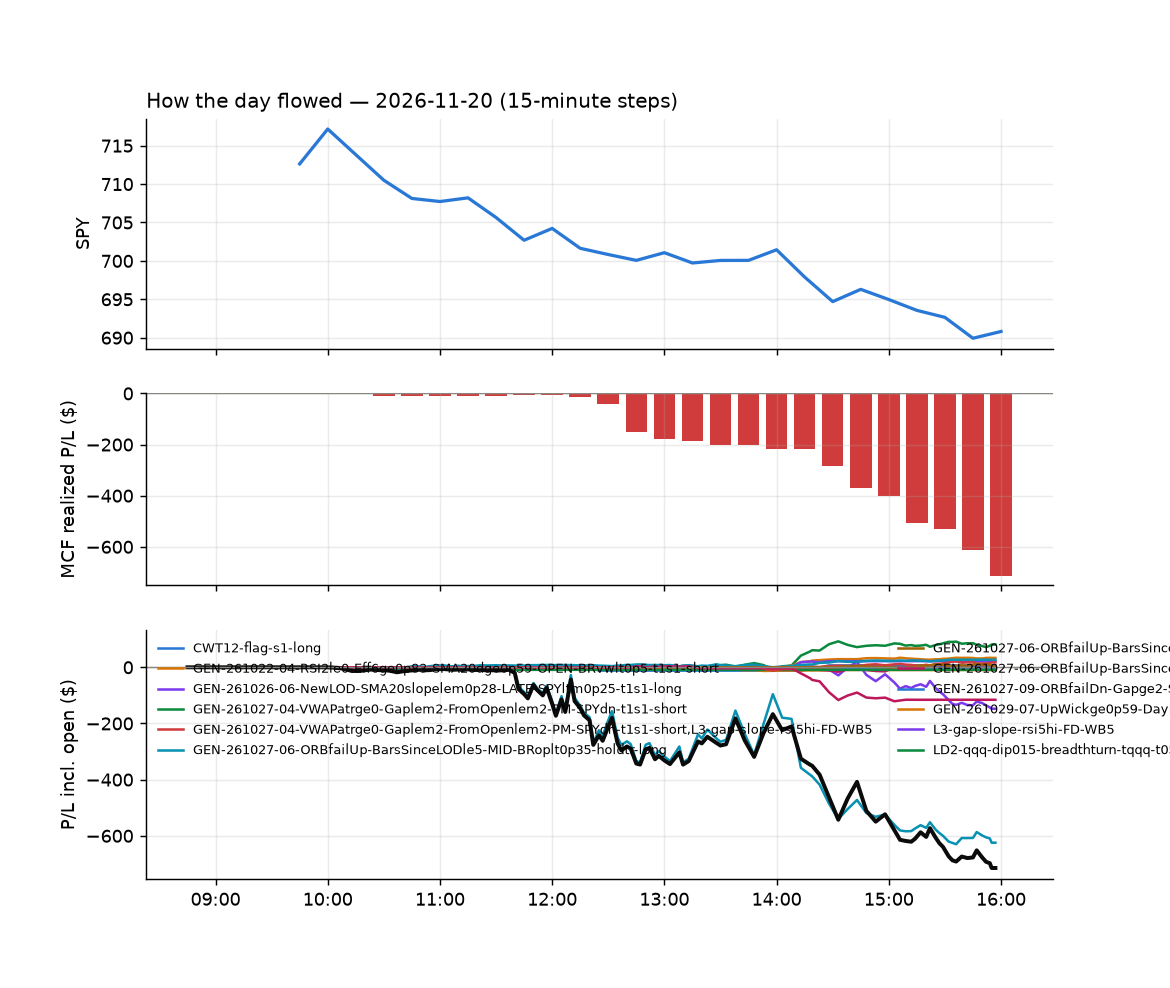

The file beside this chart, header and first rows:
id, run_id, symbol, strategy, side, date, signal_time, entry_time, entry, stop, target, exit_time, exit, exit_reason, r_multiple, mae_r, mfe_r, success, shares, pnl, broker_order_id, slip_bps, pnl_adj, r_raw
965, 1, TQQQ, LD2-qqq-dip015-breadthturn-tqqq-t05s1-lo…, 1, 2026-11-20, 2026-11-20 10:02:17.719054-05:00, 2026-11-20 10:02:19.499028-05:00, 47.81, 46.92, 48.76, 2026-11-20 10:15:11.277355-05:00, 46.91, stop, -1.04, -1.104, 0.2423, , 10, -9.01, 90e72058-b2d9-4f55-b86d-90731ba21eed, -69.78, -9.27, -1.011
968, 1, IOT, RW6-ns2-up3-short-FD, -1, 2026-11-20, 2026-11-20 10:06:27.719881-05:00, 2026-11-20 10:06:29.615168-05:00, 39.07, 39.64, 38.69, 2026-11-20 11:31:02.151680-05:00, 38.68, target, 0.6588, -0.7437, 0.6824, , 12, 4.68, 9a316750-80fe-4552-8ff1-0a2314dfa40c, 24.26, 4.518, 0.6824
1200, 1, VEEV, RW6-ns2-up3-short-FD, -1, 2026-11-20, 2026-11-20 10:07:22.552566-05:00, 2026-11-20 10:07:23.857468-05:00, 267.4, 269.8, 264.8, 2026-11-20 14:31:47.736841-05:00, 264.7, target, 1.083, -0.6435, 1.204, , 3, 8.06, b94fae00-7551-4ef9-a783-1844e065d655, -4.365, 7.844, 1.113
1063, 1, HCA, GEN-261022-04-RSI2le0-Eff6ge0p83-SMA20dg…, -1, 2026-11-20, 2026-11-20 10:31:24.398049-05:00, 2026-11-20 10:31:26.182478-05:00, 470.4, 476.1, 467.3, 2026-11-20 13:53:36.905177-05:00, 476.5, stop, -1.108, -0.9737, -0.01664, , 2, -12.16, 849c0256-1f3e-473b-a2a4-d890e5c13bf8, 27.88, -12.66, -1.065
1201, 1, LNT, GEN-261022-04-RSI2le0-Eff6ge0p83-SMA20dg…, -1, 2026-11-20, 2026-11-20 10:31:41.269425-05:00, 2026-11-20 10:31:42.421338-05:00, 72.49, 72.82, 72.08, 2026-11-20 14:31:00.341114-05:00, 72.07, target, 1.213, -0.4204, 1.291, , 6, 2.51, b772ce90-48e0-43da-913d-48c2344b6aee, -5.521, 2.424, 1.256
967, 1, SQQQ, GEN-261027-09-ORBfailDn-Gapge2-Slope6ge0…, -1, 2026-11-20, 2026-11-20 10:32:19.659966-05:00, 2026-11-20 10:32:19.852657-05:00, 52.83, 52.96, 52, 2026-11-20 10:32:57.568782-05:00, 52.95, stop, -1.209, -1.112, 1.032, , 9, -1.12, e0804ed1-9d14-411d-b779-a14afe108710, -66.69, -1.371, -0.9881
1021, 1, ACWI, GEN-261027-06-ORBfailUp-BarsSinceLODle5-…, 1, 2026-11-20, 2026-11-20 11:40:32.782151-05:00, 2026-11-20 11:40:34.116205-05:00, 144.9, 144.3, , 2026-11-20 12:38:51.584903-05:00, 144.2, stop, -1.199, -1.191, 0.1339, , 3, -2.19, 3de5f177-316f-492d-8210-70a0872f1aa9, -2.069, -2.416, -1.086
1043, 1, AIQ, GEN-261027-06-ORBfailUp-BarsSinceLODle5-…, 1, 2026-11-20, 2026-11-20 11:40:34.265795-05:00, 2026-11-20 11:40:35.020197-05:00, 52.28, 51.83, , 2026-11-20 12:48:07.836707-05:00, 51.82, stop, -1.078, -1.038, 0.04415, , 9, -4.15, a05f9e34-8ba1-456a-bc79-7652975c5f12, -1.912, -4.396, -1.018
1048, 1, AVEM, GEN-261027-06-ORBfailUp-BarsSinceLODle5-…, 1, 2026-11-20, 2026-11-20 11:40:38.563772-05:00, 2026-11-20 11:40:38.874574-05:00, 77.17, 76.66, , 2026-11-20 13:11:28.213163-05:00, 76.62, stop, -1.159, -0.9281, 0.05924, , 6, -3.28, 3ec51622-a65a-497d-b138-c91574436787, 0.0, -3.521, -1.079
1297, 1, AXSM, GEN-261027-06-ORBfailUp-BarsSinceLODle5-…, 1, 2026-11-20, 2026-11-20 11:40:39.320845-05:00, 2026-11-20 11:40:40.406092-05:00, 130.8, 128.6, , 2026-11-20 15:32:33.436341-05:00, 128.6, stop, -1.038, -1.003, 0.2842, , 3, -6.54, 217e84be-c677-4d26-bde0-e40a2bd035b3, 22.22, -6.742, -1.007
987, 1, AVUV, GEN-261027-06-ORBfailUp-BarsSinceLODle5-…, 1, 2026-11-20, 2026-11-20 11:40:38.946758-05:00, 2026-11-20 11:40:41.116720-05:00, 115.8, 115.2, , 2026-11-20 12:36:02.175774-05:00, 115.2, stop, -1.15, -0.9634, 0.03076, , 4, -2.48, f8b26da2-17e4-434a-83bb-dd53017bf0f7, 2.59, -2.721, -1.048
1339, 1, BKR, GEN-261027-06-ORBfailUp-BarsSinceLODle5-…, 1, 2026-11-20, 2026-11-20 11:40:41.352358-05:00, 2026-11-20 11:40:42.726706-05:00, 45.08, 44.52, , 2026-11-20 15:55:49.554359-05:00, 44.6, flatten, -0.8921, -0.7427, 0.7696, , 11, -5.31, cb4a7b3e-9a2e-4b7c-9dde-85278b7866d2, 7.77, -5.483, -0.8639
1147, 1, BWA, GEN-261027-06-ORBfailUp-BarsSinceLODle5-…, 1, 2026-11-20, 2026-11-20 11:40:43.226137-05:00, 2026-11-20 11:40:44.658190-05:00, 47.65, 47.19, , 2026-11-20 14:25:57.471118-05:00, 47.16, stop, -1.123, -1.045, 0.02438, , 10, -4.9, f20d2f48-17f6-457f-a06a-59aca89e2afe, 2.099, -5.16, -1.066
1073, 1, CAVA, GEN-261027-06-ORBfailUp-BarsSinceLODle5-…, 1, 2026-11-20, 2026-11-20 11:40:44.102951-05:00, 2026-11-20 11:40:44.672723-05:00, 50.68, 49.68, , 2026-11-20 14:12:49.417383-05:00, 49.64, stop, -1.066, -1.02, 0.31, , 9, -9.36, 42c3a9cd-09c1-4932-bfbf-5dc75ec5f47c, 23.73, -9.597, -1.04
1022, 1, DIA, GEN-261027-06-ORBfailUp-BarsSinceLODle5-…, 1, 2026-11-20, 2026-11-20 11:40:52.407533-05:00, 2026-11-20 11:40:53.810616-05:00, 488.8, 486.5, , 2026-11-20 12:38:54.221335-05:00, 486.5, stop, -1.121, -1.065, 0.1584, , 2, -4.66, 20243fbd-36e9-4ac7-a6c4-72b59bfe5e31, -0.1023, -5.168, -1.011
1202, 1, DTM, GEN-261027-06-ORBfailUp-BarsSinceLODle5-…, 1, 2026-11-20, 2026-11-20 11:40:53.566493-05:00, 2026-11-20 11:40:54.272603-05:00, 113, 111.7, , 2026-11-20 14:33:16.625927-05:00, 111.6, stop, -1.165, -0.9016, 0.1902, , 4, -5.4, 22a2fe43-af9c-46c5-b9e9-906d2997d27b, 20.4, -5.634, -1.117
988, 1, ECHO, GEN-261027-06-ORBfailUp-BarsSinceLODle5-…, 1, 2026-11-20, 2026-11-20 11:40:54.261744-05:00, 2026-11-20 11:40:55.725345-05:00, 86.81, 85.39, , 2026-11-20 12:35:36.351472-05:00, 85.2, stop, -1.166, -0.9392, -0.007048, , 5, -8.05, 1fa1b311-36bf-4f14-afcc-ba78038b89fb, 13.84, -8.274, -1.135
1057, 1, EMXC, GEN-261027-06-ORBfailUp-BarsSinceLODle5-…, 1, 2026-11-20, 2026-11-20 11:40:55.569052-05:00, 2026-11-20 11:40:57.672773-05:00, 79.22, 78.54, , 2026-11-20 13:31:31.623378-05:00, 78.52, stop, -1.083, -0.9915, 0.06821, , 6, -4.2, d7b9e200-ad40-4b66-b441-5d22c974adb7, 0.4207, -4.447, -1.023
1055, 1, ENPH, GEN-261027-06-ORBfailUp-BarsSinceLODle5-…, 1, 2026-11-20, 2026-11-20 11:40:55.735365-05:00, 2026-11-20 11:40:57.698100-05:00, 20.58, 20.02, , 2026-11-20 13:16:04.429432-05:00, 20.03, stop, -1.036, -1.007, 0.03597, , 24, -13.28, b7d8f81a-2e9d-4ae4-a97e-247b70fb5f71, 2.916, -13.83, -0.9951
1106, 1, FBIN, GEN-261027-06-ORBfailUp-BarsSinceLODle5-…, 1, 2026-11-20, 2026-11-20 11:40:58.214351-05:00, 2026-11-20 11:41:00.171499-05:00, 47.01, 46.41, , 2026-11-20 14:23:30.349772-05:00, 47.0, stop, -0.05962, -0.5471, 0.9615, , 10, -0.1, 5ceb36cd-a8e9-4578-bfeb-ffd69813df52, 8.516, -0.3596, -0.01658
1229, 1, FLEX, GEN-261027-06-ORBfailUp-BarsSinceLODle5-…, 1, 2026-11-20, 2026-11-20 11:40:59.693361-05:00, 2026-11-20 11:41:01.090687-05:00, 68.13, 66.3, , 2026-11-20 14:34:46.349022-05:00, 66.26, stop, -1.041, -1.021, 0.2049, , 7, -13.09, a004376d-41ea-4567-9b82-5e3824a7ba3b, 6.609, -13.33, -1.022
1047, 1, FSLR, GEN-261027-06-ORBfailUp-BarsSinceLODle5-…, 1, 2026-11-20, 2026-11-20 11:41:01.082907-05:00, 2026-11-20 11:41:03.033230-05:00, 146.1, 143.3, , 2026-11-20 12:53:11.470070-05:00, 143.2, stop, -1.074, -1.05, 0.03671, , 3, -8.55, 8c3f0ab4-9c0f-4a2c-af62-46f225c1b9c0, -19.48, -8.775, -1.046
1148, 1, GRID, GEN-261027-06-ORBfailUp-BarsSinceLODle5-…, 1, 2026-11-20, 2026-11-20 11:41:04.086003-05:00, 2026-11-20 11:41:04.494637-05:00, 147.2, 145.9, , 2026-11-20 14:25:49.992195-05:00, 145.8, stop, -1.126, -1.076, 0.1039, , 3, -4.32, 12305633-a2a2-4eb2-80fa-23b1a4b440e5, 13.6, -4.549, -1.069
1284, 1, HBM, GEN-261027-06-ORBfailUp-BarsSinceLODle5-…, 1, 2026-11-20, 2026-11-20 11:41:04.885657-05:00, 2026-11-20 11:41:08.055002-05:00, 16.36, 16.06, , 2026-11-20 15:31:05.855041-05:00, 16.05, stop, -1.087, -1.021, 0.6589, , 30, -9.23, 9a753ecd-9964-46ef-a3e5-48fe83c928be, -12.21, -9.898, -1.014
1149, 1, IBKR, GEN-261027-06-ORBfailUp-BarsSinceLODle5-…, 1, 2026-11-20, 2026-11-20 11:41:07.059851-05:00, 2026-11-20 11:41:09.133785-05:00, 72.44, 71.48, , 2026-11-20 14:26:08.824021-05:00, 71.36, stop, -1.162, -1.061, 0.468, , 6, -6.48, 4ab1df84-d305-438b-a194-563418a3aaea, 9.659, -6.705, -1.123
989, 1, IJR, GEN-261027-06-ORBfailUp-BarsSinceLODle5-…, 1, 2026-11-20, 2026-11-20 11:41:08.263383-05:00, 2026-11-20 11:41:09.347224-05:00, 133.2, 132.5, , 2026-11-20 12:36:35.637862-05:00, 132.5, stop, -1.123, -0.9683, 0.1502, , 3, -1.96, 5dac2a5e-0dee-440e-8b95-6a9bbb476455, -2.752, -2.168, -1.015
990, 1, IWD, GEN-261027-06-ORBfailUp-BarsSinceLODle5-…, 1, 2026-11-20, 2026-11-20 11:41:10.616388-05:00, 2026-11-20 11:41:10.967758-05:00, 250.8, 249.9, , 2026-11-20 12:35:42.979875-05:00, 249.9, stop, -1.2, -0.9432, 0.2445, , 3, -2.7, 5a63cf94-90a6-45a0-9ec7-31aebf4ceed6, -4.584, -3.091, -1.048
1049, 1, IWF, GEN-261027-06-ORBfailUp-BarsSinceLODle5-…, 1, 2026-11-20, 2026-11-20 11:41:10.711917-05:00, 2026-11-20 11:41:10.980673-05:00, 104.4, 103.6, , 2026-11-20 13:11:28.889331-05:00, 103.6, stop, -1.128, -0.9848, 0.1791, , 4, -3.31, fb2b374e-8caf-41c3-97dd-3fa7403c7c74, -5.743, -3.527, -1.058
983, 1, IVV, GEN-261027-06-ORBfailUp-BarsSinceLODle5-…, 1, 2026-11-20, 2026-11-20 11:41:10.292811-05:00, 2026-11-20 11:41:11.375560-05:00, 706.4, 703.1, , 2026-11-20 12:23:00.798705-05:00, 703.1, stop, -1.116, -1, 0.3016, , 1, -3.27, bf5db393-bf8e-4eab-9ee1-73791de21041, -4.387, -3.637, -1.003
974, 1, IWB, GEN-261027-06-ORBfailUp-BarsSinceLODle5-…, 1, 2026-11-20, 2026-11-20 11:41:10.517441-05:00, 2026-11-20 11:41:12.224644-05:00, 385.1, 383.3, , 2026-11-20 12:22:50.918576-05:00, 383.1, stop, -1.177, -0.8167, 0.1744, , 2, -3.85, 53e13b79-902b-439a-9f51-38bbd2cd4fa4, -2.337, -4.25, -1.066
1023, 1, ITA, GEN-261027-06-ORBfailUp-BarsSinceLODle5-…, 1, 2026-11-20, 2026-11-20 11:41:09.788941-05:00, 2026-11-20 11:41:12.624861-05:00, 67.39, 66.89, , 2026-11-20 12:38:33.370759-05:00, 66.87, stop, -1.116, -1.106, 0.2211, , 7, -3.64, eb31d9b2-28aa-4a3e-855c-7666294ee994, 0.742, -3.886, -1.045
1305, 1, JEF, GEN-261027-06-ORBfailUp-BarsSinceLODle5-…, 1, 2026-11-20, 2026-11-20 11:41:11.866189-05:00, 2026-11-20 11:41:12.824534-05:00, 39.68, 39.1, , 2026-11-20 15:35:52.496075-05:00, 39.06, stop, -1.116, -1.085, 0.4735, , 12, -7.48, 6a20294a-f9b1-4904-8e9f-3c84a5e719a0, 2.521, -7.781, -1.073
991, 1, IWR, GEN-261027-06-ORBfailUp-BarsSinceLODle5-…, 1, 2026-11-20, 2026-11-20 11:41:11.059274-05:00, 2026-11-20 11:41:12.880339-05:00, 104.4, 104, , 2026-11-20 12:35:40.491581-05:00, 104, stop, -1.201, -0.963, 0.2059, , 4, -1.59, 587c4333-5caa-45f1-98bd-136eb3efd17c, -7.417, -1.808, -1.056
992, 1, IWS, GEN-261027-06-ORBfailUp-BarsSinceLODle5-…, 1, 2026-11-20, 2026-11-20 11:41:11.161943-05:00, 2026-11-20 11:41:12.933372-05:00, 163.8, 163.3, , 2026-11-20 12:36:15.648039-05:00, 163.2, stop, -1.248, -0.9549, 0.1042, , 3, -1.9, 7b7283a6-d3a2-41de-ba7b-7028b2a13864, -4.881, -2.156, -1.1
1107, 1, IWP, GEN-261027-06-ORBfailUp-BarsSinceLODle5-…, 1, 2026-11-20, 2026-11-20 11:41:10.956092-05:00, 2026-11-20 11:41:14.470851-05:00, 118.8, 118.1, , 2026-11-20 14:22:49.959328-05:00, 118, stop, -1.104, -1.062, 0.624, , 4, -3.08, e2dfd9db-15a0-49e5-aaf8-265fdd055de8, -11.77, -3.327, -1.022
1024, 1, MAGS, GEN-261027-06-ORBfailUp-BarsSinceLODle5-…, 1, 2026-11-20, 2026-11-20 11:41:16.807819-05:00, 2026-11-20 11:41:18.637318-05:00, 63.4, 62.94, , 2026-11-20 12:38:26.792593-05:00, 62.93, stop, -1.091, -1.193, 0.1735, , 7, -3.29, 53f20456-d592-4578-99d3-c2ea7679a2f7, -2.334, -3.522, -1.019
972, 1, MLI, GEN-261027-06-ORBfailUp-BarsSinceLODle5-…, 1, 2026-11-20, 2026-11-20 11:41:18.635795-05:00, 2026-11-20 11:41:19.344438-05:00, 51.93, 51.56, , 2026-11-20 12:20:03.963737-05:00, 51.56, stop, -1.077, -0.9222, -0.08137, , 9, -3.33, 5762d61f-2f09-4d45-b584-2824c031b4c5, 3.853, -3.575, -1.004
1203, 1, MSFU, GEN-261027-06-ORBfailUp-BarsSinceLODle5-…, 1, 2026-11-20, 2026-11-20 11:41:19.979150-05:00, 2026-11-20 11:41:20.382749-05:00, 35.11, 34.52, , 2026-11-20 14:31:48.542294-05:00, 34.5, stop, -1.061, -1.027, 0.5835, , 14, -8.48, d86c6f6d-725e-46a1-bcb8-387da3ebc04d, -34.06, -8.823, -1.019
1025, 1, PAVE, GEN-261027-06-ORBfailUp-BarsSinceLODle5-…, 1, 2026-11-20, 2026-11-20 11:41:25.461655-05:00, 2026-11-20 11:41:26.751788-05:00, 49.83, 49.46, , 2026-11-20 12:38:51.209229-05:00, 49.45, stop, -1.103, -1.103, 0.08167, , 10, -3.79, cc18d549-72ba-41b6-af4e-a935744606b5, 3.011, -4.053, -1.032
1204, 1, PH, GEN-261027-06-ORBfailUp-BarsSinceLODle5-…, 1, 2026-11-20, 2026-11-20 11:41:26.764026-05:00, 2026-11-20 11:41:27.419174-05:00, 879.5, 870.4, , 2026-11-20 14:33:14.968438-05:00, 870.2, stop, -1.071, -0.9049, 0.3582, , 1, -9.26, 2463fab2-6532-42b9-a0c0-76915213d779, 8.022, -9.714, -1.021
1150, 1, QTEC, GEN-261027-06-ORBfailUp-BarsSinceLODle5-…, 1, 2026-11-20, 2026-11-20 11:41:29.724551-05:00, 2026-11-20 11:41:31.665281-05:00, 250.3, 247.2, , 2026-11-20 14:25:47.873675-05:00, 246.8, stop, -1.178, -1.133, 0.2975, , 3, -10.58, eeba737c-c71d-4edf-bced-ef4548e9226c, 14.67, -10.97, -1.136
1108, 1, SHLD, GEN-261027-06-ORBfailUp-BarsSinceLODle5-…, 1, 2026-11-20, 2026-11-20 11:41:35.239817-05:00, 2026-11-20 11:41:37.892404-05:00, 56.26, 55.83, , 2026-11-20 14:20:50.100377-05:00, 55.82, stop, -1.088, -1.02, 0.0, , 8, -3.52, a9a1cc41-a938-47e6-a80b-7bc50f67b3ee, 8.895, -3.755, -1.02
971, 1, SNPS, GEN-261027-06-ORBfailUp-BarsSinceLODle5-…, 1, 2026-11-20, 2026-11-20 11:41:39.385609-05:00, 2026-11-20 11:41:40.324786-05:00, 410, 405.4, , 2026-11-20 12:04:19.824199-05:00, 405.3, stop, -1.063, -1.061, -0.03254, , 2, -9.38, 19e1f700-5f0b-445b-b47c-a834fcaff370, 10.01, -9.804, -1.017
1026, 1, SOLS, GEN-261027-06-ORBfailUp-BarsSinceLODle5-…, 1, 2026-11-20, 2026-11-20 11:41:39.743333-05:00, 2026-11-20 11:41:41.197127-05:00, 61.34, 60.5, , 2026-11-20 12:39:08.996894-05:00, 60.4, stop, -1.162, -1.016, 0.1166, , 8, -7.52, 52bf66b1-8f8b-47b9-a9d2-e264e9810b46, 4.077, -7.775, -1.124
1044, 1, SPHQ, GEN-261027-06-ORBfailUp-BarsSinceLODle5-…, 1, 2026-11-20, 2026-11-20 11:41:40.810350-05:00, 2026-11-20 11:41:41.260191-05:00, 78.7, 78.29, , 2026-11-20 12:48:27.932531-05:00, 78.26, stop, -1.171, -1.075, 0.07328, , 6, -2.63, 34752635-1000-4925-b001-92290ca2df19, 3.178, -2.876, -1.071
1109, 1, SPHR, GEN-261027-06-ORBfailUp-BarsSinceLODle5-…, 1, 2026-11-20, 2026-11-20 11:41:40.913040-05:00, 2026-11-20 11:41:41.657738-05:00, 121.7, 119.4, , 2026-11-20 14:21:39.703640-05:00, 119, stop, -1.197, -1.052, 0.5682, , 4, -10.54, 1dbca523-531d-454a-aaeb-fb41c5019ac8, 39.61, -10.79, -1.17
1028, 1, SPY, GEN-261027-06-ORBfailUp-BarsSinceLODle5-…, 1, 2026-11-20, 2026-11-20 11:41:41.658558-05:00, 2026-11-20 11:41:42.316361-05:00, 703.7, 699.9, , 2026-11-20 12:38:49.846204-05:00, 699.9, stop, -1.099, -1.159, 0.1501, , 1, -3.88, c1bc5102-d13e-4a8a-9cf1-103c7cb3101d, 2.701, -4.245, -1.004
1029, 1, SPYM, GEN-261027-06-ORBfailUp-BarsSinceLODle5-…, 1, 2026-11-20, 2026-11-20 11:41:41.902299-05:00, 2026-11-20 11:41:43.027795-05:00, 82.83, 82.39, , 2026-11-20 12:37:51.695517-05:00, 82.39, stop, -1.102, -1.03, 0.1444, , 6, -2.64, a3f3001a-433f-41fc-8f5d-3f3d37b68764, 2.629, -2.899, -1.003
1151, 1, SPMO, GEN-261027-06-ORBfailUp-BarsSinceLODle5-…, 1, 2026-11-20, 2026-11-20 11:41:41.147437-05:00, 2026-11-20 11:41:43.124900-05:00, 120, 118.8, , 2026-11-20 14:26:03.984827-05:00, 118.8, stop, -1.076, -1.074, 0.3496, , 4, -4.83, 55b5e758-ae81-4731-a2de-a4ed357f6632, 9.007, -5.079, -1.023
1030, 1, SSO, GEN-261027-06-ORBfailUp-BarsSinceLODle5-…, 1, 2026-11-20, 2026-11-20 11:41:42.286993-05:00, 2026-11-20 11:41:43.283596-05:00, 58.24, 57.58, , 2026-11-20 12:38:33.460177-05:00, 57.59, stop, -1.036, -1.157, 0.1218, , 8, -5.2, 6a52e0c2-439d-4297-8c33-c517f671ce0c, 5.154, -5.443, -0.9898
1027, 1, SPXL, GEN-261027-06-ORBfailUp-BarsSinceLODle5-…, 1, 2026-11-20, 2026-11-20 11:41:41.424270-05:00, 2026-11-20 11:41:43.318019-05:00, 214, 210.1, , 2026-11-20 12:38:54.063840-05:00, 210, stop, -1.046, -1.102, 0.1098, , 3, -11.86, 7f29a6fd-bb23-46fb-9e69-06c6bf5782e9, 9.038, -12.19, -1.017
1040, 1, TNA, GEN-261027-06-ORBfailUp-BarsSinceLODle5-…, 1, 2026-11-20, 2026-11-20 11:41:45.378534-05:00, 2026-11-20 11:41:46.334037-05:00, 45.94, 44.97, , 2026-11-20 12:46:53.789828-05:00, 44.96, stop, -1.038, -1.008, 0.031, , 10, -9.79, 95263058-1505-47c9-8568-49afc8ab6f65, 17.44, -10.05, -1.012
1031, 1, UPRO, GEN-261027-06-ORBfailUp-BarsSinceLODle5-…, 1, 2026-11-20, 2026-11-20 11:41:48.756733-05:00, 2026-11-20 11:41:49.538725-05:00, 111.8, 109.8, , 2026-11-20 12:38:53.914062-05:00, 109.8, stop, -1.04, -1.096, 0.1353, , 4, -8.24, 250cc815-6c2e-4c7c-870d-f8cea630bbc6, 8.951, -8.471, -1.012
975, 1, VIG, GEN-261027-06-ORBfailUp-BarsSinceLODle5-…, 1, 2026-11-20, 2026-11-20 11:41:51.015949-05:00, 2026-11-20 11:41:52.431388-05:00, 239, 238.1, , 2026-11-20 12:22:52.167514-05:00, 238, stop, -1.175, -0.848, 0.0761, , 3, -2.87, ce451be5-22f2-43ca-9ad8-5e265f6e5c9c, 0.2092, -3.243, -1.04
1032, 1, VONV, GEN-261027-06-ORBfailUp-BarsSinceLODle5-…, 1, 2026-11-20, 2026-11-20 11:41:51.828532-05:00, 2026-11-20 11:41:53.067409-05:00, 110, 109.6, , 2026-11-20 12:37:53.493647-05:00, 109.5, stop, -1.221, -1.045, 0.1363, , 4, -1.92, f52e58c8-886c-445c-9931-16a047cd8b8e, 1.818, -2.149, -1.091
1033, 1, VT, GEN-261027-06-ORBfailUp-BarsSinceLODle5-…, 1, 2026-11-20, 2026-11-20 11:41:52.694723-05:00, 2026-11-20 11:41:53.242231-05:00, 144.4, 143.7, , 2026-11-20 12:38:25.621687-05:00, 143.7, stop, -1.134, -1.197, 0.1137, , 3, -2.17, efe949df-8db4-48e0-9044-f6ccca43823f, 2.632, -2.395, -1.028
999, 1, VTI, GEN-261027-06-ORBfailUp-BarsSinceLODle5-…, 1, 2026-11-20, 2026-11-20 11:41:52.829116-05:00, 2026-11-20 11:41:53.409292-05:00, 346.4, 344.6, , 2026-11-20 12:37:51.114654-05:00, 344.6, stop, -1.11, -0.9959, 0.154, , 2, -3.54, 25e1ced7-bd30-4e67-9716-7cc6e8cd8348, 0.8662, -3.9, -1.007
1034, 1, VTV, GEN-261027-06-ORBfailUp-BarsSinceLODle5-…, 1, 2026-11-20, 2026-11-20 11:41:53.071447-05:00, 2026-11-20 11:41:53.860121-05:00, 217.2, 216.4, , 2026-11-20 12:39:05.194129-05:00, 216.3, stop, -1.203, -1.036, 0.2908, , 3, -2.64, 2abdfa1d-e43f-48b7-bad0-5cc19e5525bd, 0.0, -2.979, -1.066
1037, 1, VXF, GEN-261027-06-ORBfailUp-BarsSinceLODle5-…, 1, 2026-11-20, 2026-11-20 11:41:53.545986-05:00, 2026-11-20 11:41:54.142032-05:00, 214.8, 213.5, , 2026-11-20 12:38:51.543583-05:00, 213.4, stop, -1.146, -1.127, 0.03087, , 3, -4.12, 98971895-9f90-4f4a-8df3-6c786460c34a, 2.329, -4.455, -1.06
1035, 1, VTWO, GEN-261027-06-ORBfailUp-BarsSinceLODle5-…, 1, 2026-11-20, 2026-11-20 11:41:53.171843-05:00, 2026-11-20 11:41:54.192552-05:00, 105.3, 104.7, , 2026-11-20 12:38:52.093224-05:00, 104.7, stop, -1.125, -1.142, 0.09168, , 4, -2.48, 7b597978-02af-44f6-b8ca-94fde0d6f0a4, 0.9499, -2.699, -1.033
... 132 more rows
